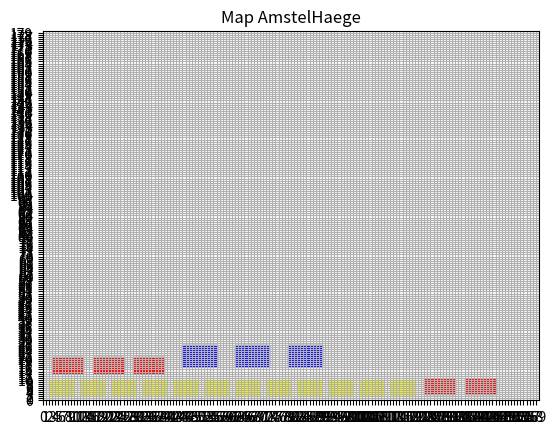

The matplotlib source for this figure:
import matplotlib.pyplot as plt
import matplotlib.patches as patches
from matplotlib import colors
import matplotlib
import numpy as np

class House_Type():
    def __init__(self, width, depth, freespace, value, price_improvement):
        self.width = width
        self.depth = depth
        self.freespace = freespace
        self.value = value
        self.price_improvement = price_improvement

class Maison(House_Type):
    def __init__(self, id, x, y, extra_freespace):
        House_Type.__init__(self, 11, 10.5, 6, 610000, 0.06)
        self.id = id
        self.x = x
        self.y = y
        self.extra_freespace = extra_freespace
    def __str__(self):
        return str(self.id) + ", " + str(self.x) + ", " + str(self.y) + ", " + str(self.extra_freespace)

class Bungalow(House_Type):
    def __init__(self, id, x, y, extra_freespace):
        House_Type.__init__(self, 10, 7.5, 3, 399000, 0.04)
        self.id = id
        self.x = x
        self.y = y
        self.extra_freespace = extra_freespace
    def __str__(self):
        return str(self.id) + ", " + str(self.x) + ", " + str(self.y) + ", " + str(self.extra_freespace)

class Singlefamily(House_Type):
    def __init__(self, id, x, y, extra_freespace):
        House_Type.__init__(self, 8, 8, 2, 285000, 0.03)
        self.id = id
        self.x = x
        self.y = y
        self.extra_freespace = extra_freespace
    def __str__(self):
        return str(self.id) + ", " + str(self.x) + ", " + str(self.y) + ", " + str(self.extra_freespace)

fig = plt.figure()
ax = fig.add_subplot(111)

houses = []
x, y = 2, 2

for i in range(12):
    houses.append(Singlefamily(i, x, y, 0))
    rect1 = matplotlib.patches.Rectangle((x, y), 8, 8, color='yellow')
    ax.add_patch(rect1)
    if x <= 140:
        x = x + 10
    else:
        x = 2
        y = y + 10

x = x + 1
y = y + 1

for i in range(5):
    # if x == 2 and y == 2:
    #     x, y = 3, 3
    # elif y == 2:
    #     y = 3
    # elif x == 2:
    #     x = 3
    houses.append(Bungalow(i + 12, x, y, 0))
    rect2 = matplotlib.patches.Rectangle((x, y), 10, 7.5, color='red')
    ax.add_patch(rect2)
    if x <= 134:
        x = x + 13
    else:
        x = 3
        y = y + 10.5

x = x + 3
y = y + 3
for i in range(3):
    # if x == 3 and y == 3:
    #     x, y = 6, 6
    # elif x == 3:
    #     x == 6
    # elif y == 3:
    #     y = 6
    houses.append(Maison(i + 17, x, y, 0))
    rect3 = matplotlib.patches.Rectangle((x, y), 11, 10.5, color='blue')
    ax.add_patch(rect3)
    if x <= 126:
        x = x + 17
    else:
        x = 6
        y = y + 16.5

for house in houses:
    print(house)

# upper left corner of house itself
x, y = houses[0].x, houses[0].y + houses[0].depth

# lower left corner of house above this house
a = houses[14].x
b = houses[14].y

# width and depth of house above this house
width, depth = houses[14].width, houses[14].depth
min_freespace = 180.0

for x in range(houses[0].x * 2, (houses[0].x + houses[0].width) * 2):
    freespace = 0.0
    y = houses[0].y + houses[0].depth
    while True:
        if a <= float(x) / 2 < a + width and b <= y < b + depth:
            break
        elif y == 160.0:
            break
        elif x == 180.0:
            break
        else:
            freespace = freespace + 0.5
        y += 0.5
    if freespace < min_freespace:
        min_freespace = freespace

#     print(freespace)
#
print(min_freespace)

# upper right corner of house itself
x, y = houses[0].x + houses[0].width , houses[0].y + houses[0].depth

# upper left corner of house next to this house (right)
a = houses[1].x
b = houses[1].y + houses[1].depth

# width and depth of house next to this house (right)
width, depth = houses[1].width, houses[1].depth

for y in range((houses[0].x + houses[0].width) * 2, houses[0].x * 2, -1):
    freespace = 0.0
    x = houses[0].x + houses[0].width
    while True:
        if b - depth < float(y) / 2 <= b and a <= x < a + width:
            break
        elif x >= 160.0:
            break
        elif y >= 180.0:
            break
        else:
            freespace = freespace + 0.5
        x += 0.5
    if freespace < min_freespace:
        min_freespace = freespace

#     print(freespace)
#
print(min_freespace)


# lower right corner of house itself
x, y = houses[0].x + houses[0].width, houses[0].y
# upper right corner of house underneath this house
a = 10.0
b = 0.0
# width and depth of house underneath this house
width, depth = 8.0, 0.0

for x in range(20, 4, -1):
    freespace = 0.0
    y = 2.0
    while True:
        if a - width < float(x) / 2 <= a and b <= x < b + depth:
            break
        elif x == 160.0 or x == 0:
            break
        elif y == 180.0 or y == 0:
            break
        else:
            freespace = freespace + 0.5
        y -= 0.5

    # if a house is at the end of the grid, this distance is not used
    # to calculate the extra freespace
    # if freespace < min_freespace:
        # min_freespace = freespace

    # print(freespace)

print(min_freespace)

# lower left corner of house itself
x, y = 2.0, 2.0
# upper left corner of house next to this house (left)
a = 0.0
b = 2.0
# width and depth of house next to this house (left)
width, depth = 0.0, 8.0

for y in range(4, 20):
    freespace = 0.0
    x = 2.0
    while True:
        if b <= float(y) / 2 < b + depth and a <= x < a + width:
            break
        elif x == 160.0 or x == 0:
            break
        elif y == 180.0 or y == 0:
            break
        else:
            freespace = freespace + 0.5
        x -= 0.5
    if freespace < min_freespace:
        min_freespace = freespace
#     print(freespace)
#
print(min_freespace)



# fig = plt.figure()
# ax = fig.add_subplot(111)
# rect1 = matplotlib.patches.Rectangle((0, 0), 3, 2, color='yellow')
# ax.add_patch(rect1)

plt.ylim(0, 180)
plt.xlim(0, 160)

major_xticks = np.arange(0, 160, 1)
# minor_xticks = np.arange(0, 160, 1)
major_yticks = np.arange(0, 180, 1)
# minor_yticks = np.arange(0, 180, 1)

plt.xticks(major_xticks)
# plt.xticks(minor_xticks, minor=True)
plt.yticks(major_yticks)
# plt.yticks(minor_yticks, minor=True)

plt.title("Map AmstelHaege")
plt.grid()
plt.show()
